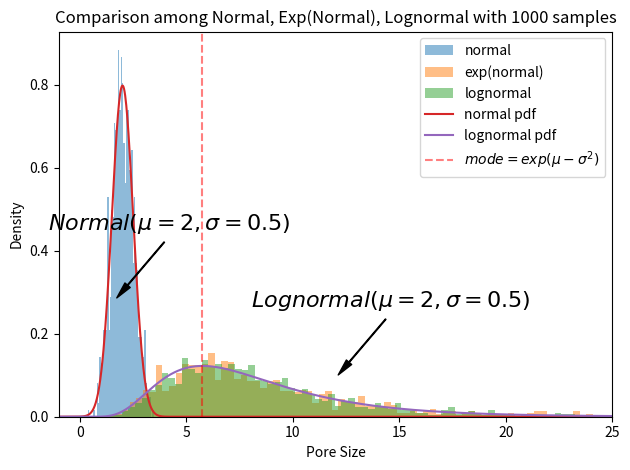
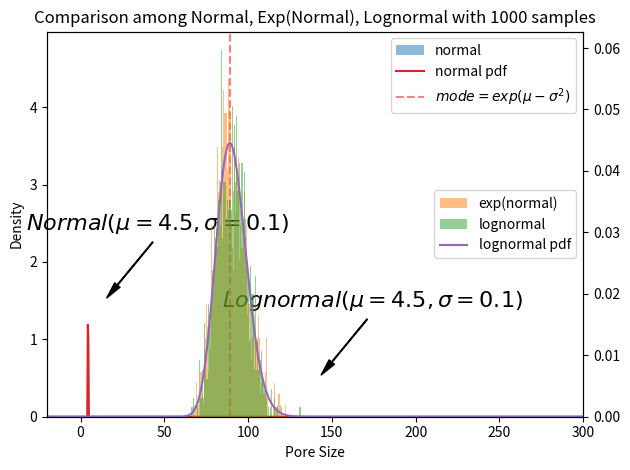
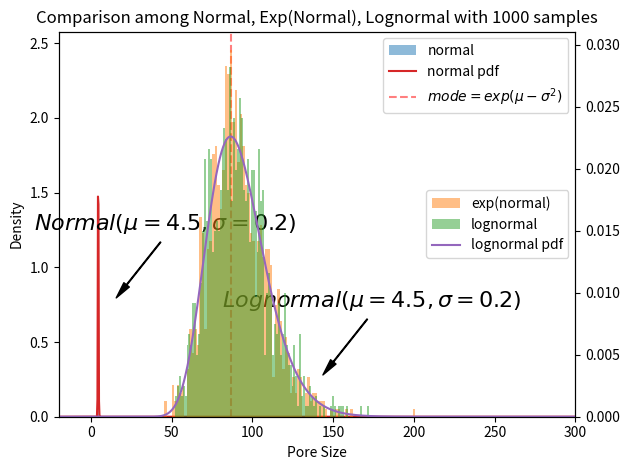

The script that saved these images, in order:
"""
    Models/Stochastic/LognormalStudy.py

    Copyright (c) 2024, SAXS Team, KEK-PF
"""
import numpy as np
from scipy.stats import lognorm, norm
import matplotlib.pyplot as plt



if __name__ == "__main__":
    # import seaborn as sns
    # sns.set()
    N = 1000
    """
    mode = exp(mu - sigma**2)
    log(mode) = mu - sigma**2
    """
    k = 0
    for mu, sigma, xmax in [(2, 0.5, 25), (4.5, 0.1, 300), (4.5, 0.2, 300)]:
        fig, ax = plt.subplots()
        ax.set_title("Comparison among Normal, Exp(Normal), Lognormal with %d samples" % N)
        ax.set_xlabel("Pore Size")
        ax.set_ylabel("Density")
        X = np.random.normal(mu, sigma, N)
        if k == 0:
            ax_ = ax
        else:
            ax_ = ax.twinx()
        ax.hist(X, bins=50, density=True, alpha=0.5, label="normal", color="C0")
        ax_.hist(np.exp(X), bins=100, density=True, alpha=0.5, label="exp(normal)", color="C1")
        ymin, ymax = ax.get_ylim()
        if k == 0:
            tx = -1*0.9 + xmax*0.1
            xmin = -1
        else:
            tx = -1*0.95 + xmax*0.05
            xmin = -20
        ty = ymin*0.7 + ymax*0.3
        dx = (xmax - xmin)*0.1
        dy = (ymax - ymin)*0.2
        ax.annotate( "$Normal(\mu=%g,\sigma=%g)$" % (mu, sigma), fontsize=16, xy=(tx, ty), xytext=(tx+dx, ty+dy),
                    ha='center', va='center',
                    arrowprops=dict( headwidth=5, width=0.5, color='black', shrink=0.05) )
        ax.annotate( "$Lognormal(\mu=%g,\sigma=%g)$" % (mu, sigma), fontsize=16, xy=(tx+4*dx, ty-dy), xytext=(tx+5*dx, ty),
                    ha='center', va='center',
                    arrowprops=dict( headwidth=5, width=0.5, color='black', shrink=0.05) )
        Y = np.random.lognormal(mu, sigma, N)
        ax_.hist(Y, bins=100, density=True, alpha=0.5, label="lognormal", color="C2")
        ax.set_xlim(xmin, xmax)
        x = np.linspace(xmin, xmax, 1000)
        ax.plot(x, norm.pdf(x, mu, sigma), label="normal pdf", color="C3")

        ax_.plot(x, lognorm.pdf(x, sigma, scale=np.exp(mu)), label="lognormal pdf", color="C4")
        mode = np.exp(mu - sigma**2)
        ax.axvline(mode, color='red', alpha=0.5, linestyle='--', label="$mode=exp(\mu-\sigma^2)$")
        ax.legend()
        if k > 0:
            ax_.legend(loc='center right')
        fig.tight_layout()
        plt.show()
        k += 1


